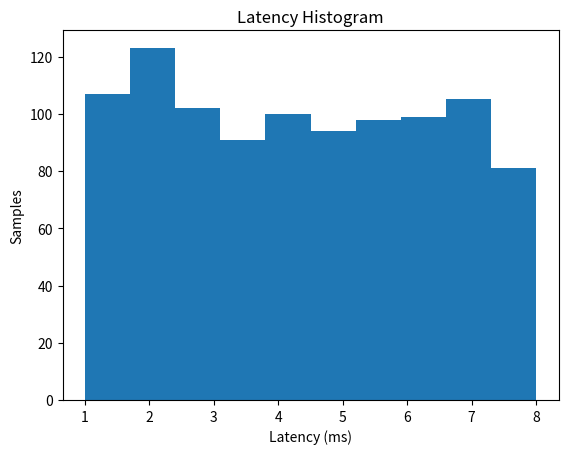

The script that saved this image:
import random
import matplotlib.pyplot as plt

samples = [
    random.uniform(1, 8)
    for _ in range(1000)
]

plt.hist(samples)

plt.title("Latency Histogram")

plt.xlabel("Latency (ms)")
plt.ylabel("Samples")

plt.show()
